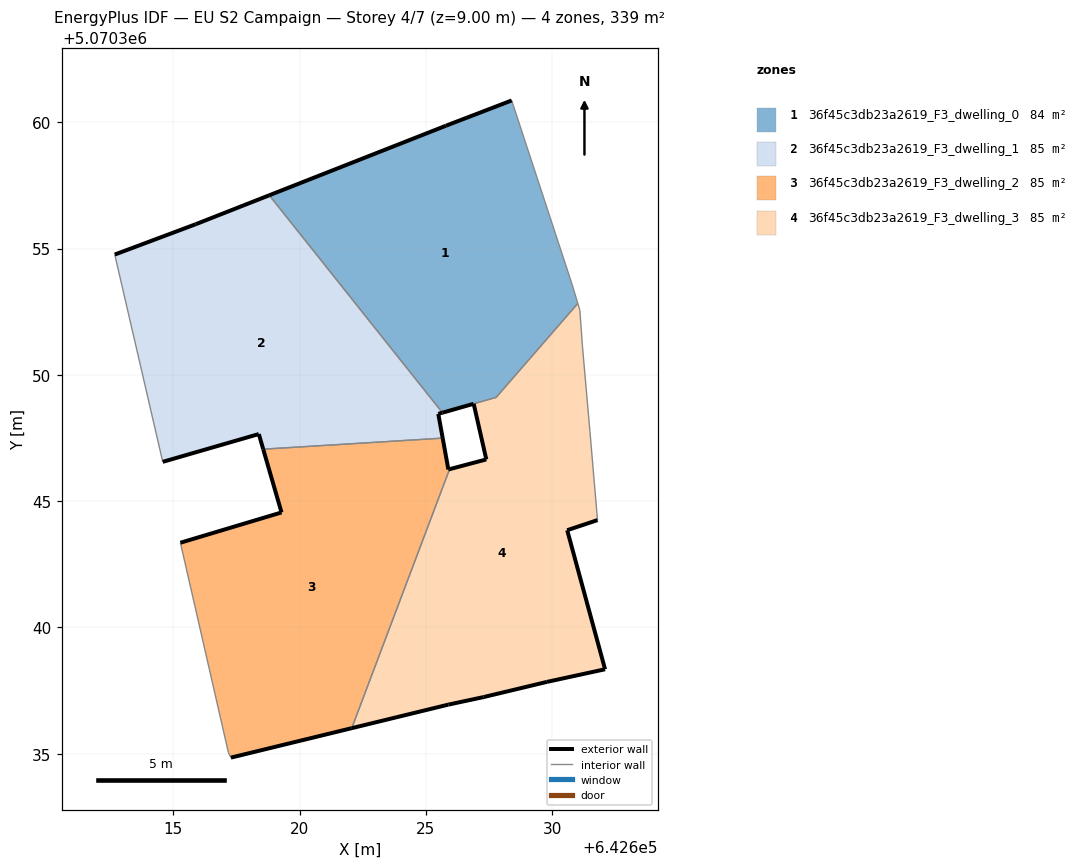
=== STOREY PLAN SPEC (per zone: floor XY polygon, exterior-wall plan segments, windows/doors) ===
zone 1: 36f45c3db23a2619_F3_dwelling_0  (84.5 m²)
  floor: (642627.78, 5070349.11) (642631.02, 5070352.83) (642630.80, 5070353.56) (642628.40, 5070360.86) (642625.80, 5070359.86) (642618.80, 5070357.11) (642625.66, 5070348.50)
  exterior wall: (642626.89, 5070348.85) – (642625.66, 5070348.50)  [1.3 m]
  exterior wall: (642618.80, 5070357.11) – (642625.80, 5070359.86)  [7.5 m]
  exterior wall: (642625.80, 5070359.86) – (642628.40, 5070360.86)  [2.8 m]
  interior walls: 5
zone 2: 36f45c3db23a2619_F3_dwelling_1  (84.9 m²)
  floor: (642625.67, 5070347.50) (642625.49, 5070348.46) (642625.66, 5070348.50) (642618.80, 5070357.11) (642615.89, 5070355.96) (642612.69, 5070354.76) (642614.59, 5070346.56) (642618.39, 5070347.66) (642618.56, 5070347.06)
  exterior wall: (642612.69, 5070354.76) – (642615.89, 5070355.96)  [3.4 m]
  exterior wall: (642615.89, 5070355.96) – (642618.80, 5070357.11)  [3.1 m]
  exterior wall: (642625.66, 5070348.50) – (642625.49, 5070348.46)  [0.2 m]
  exterior wall: (642625.49, 5070348.46) – (642625.67, 5070347.50)  [1.0 m]
  exterior wall: (642618.56, 5070347.06) – (642618.39, 5070347.66)  [0.6 m]
  exterior wall: (642618.39, 5070347.66) – (642614.59, 5070346.56)  [4.0 m]
  interior walls: 3
zone 3: 36f45c3db23a2619_F3_dwelling_2  (84.6 m²)
  floor: (642622.07, 5070336.01) (642625.94, 5070346.27) (642625.89, 5070346.25) (642625.67, 5070347.50) (642618.56, 5070347.06) (642619.29, 5070344.55) (642615.28, 5070343.35) (642617.19, 5070335.05) (642617.28, 5070334.85)
  exterior wall: (642615.29, 5070343.35) – (642619.29, 5070344.55)  [4.2 m]
  exterior wall: (642619.29, 5070344.55) – (642618.56, 5070347.06)  [2.6 m]
  exterior wall: (642625.67, 5070347.50) – (642625.89, 5070346.25)  [1.3 m]
  exterior wall: (642625.89, 5070346.25) – (642625.94, 5070346.27)  [0.0 m]
  exterior wall: (642622.07, 5070336.01) – (642617.28, 5070334.85)  [4.9 m]
  interior walls: 4
zone 4: 36f45c3db23a2619_F3_dwelling_3  (85.1 m²)
  floor: (642632.10, 5070338.34) (642630.60, 5070343.85) (642631.80, 5070344.25) (642631.50, 5070347.75) (642631.20, 5070351.15) (642631.10, 5070352.55) (642631.02, 5070352.83) (642627.78, 5070349.11) (642626.90, 5070348.85) (642627.40, 5070346.65) (642625.94, 5070346.27) (642622.07, 5070336.01) (642625.89, 5070336.95) (642627.29, 5070337.25) (642629.79, 5070337.84)
  exterior wall: (642625.89, 5070336.95) – (642622.07, 5070336.01)  [3.9 m]
  exterior wall: (642625.94, 5070346.27) – (642627.40, 5070346.65)  [1.5 m]
  exterior wall: (642627.40, 5070346.65) – (642626.90, 5070348.85)  [2.3 m]
  exterior wall: (642631.80, 5070344.25) – (642630.60, 5070343.85)  [1.3 m]
  exterior wall: (642630.60, 5070343.85) – (642632.10, 5070338.34)  [5.7 m]
  exterior wall: (642632.10, 5070338.34) – (642629.79, 5070337.84)  [2.4 m]
  exterior wall: (642629.79, 5070337.84) – (642627.29, 5070337.25)  [2.6 m]
  exterior wall: (642627.29, 5070337.25) – (642625.89, 5070336.95)  [1.4 m]
  interior walls: 7

=== DERIVED (storey summary) ===
Building: EU S2 Campaign
Storey: 4 of 7  (floor level z = 9.00 m)
Storey gross floor area: 339.1 m²
Zones on this storey: 4
  - 36f45c3db23a2619_F3_dwelling_0: floor 84.5 m²; exterior wall 11.6 m (34.8 m²); WWR 0.0%
  - 36f45c3db23a2619_F3_dwelling_1: floor 84.9 m²; exterior wall 12.3 m (36.8 m²); WWR 0.0%
  - 36f45c3db23a2619_F3_dwelling_2: floor 84.6 m²; exterior wall 13.0 m (39.1 m²); WWR 0.0%
  - 36f45c3db23a2619_F3_dwelling_3: floor 85.1 m²; exterior wall 21.0 m (63.1 m²); WWR 0.0%
Zone adjacency (shared interzone walls):
  - 36f45c3db23a2619_F3_dwelling_0 ↔ 36f45c3db23a2619_F3_dwelling_1
  - 36f45c3db23a2619_F3_dwelling_0 ↔ 36f45c3db23a2619_F3_dwelling_3
  - 36f45c3db23a2619_F3_dwelling_1 ↔ 36f45c3db23a2619_F3_dwelling_2
  - 36f45c3db23a2619_F3_dwelling_2 ↔ 36f45c3db23a2619_F3_dwelling_3